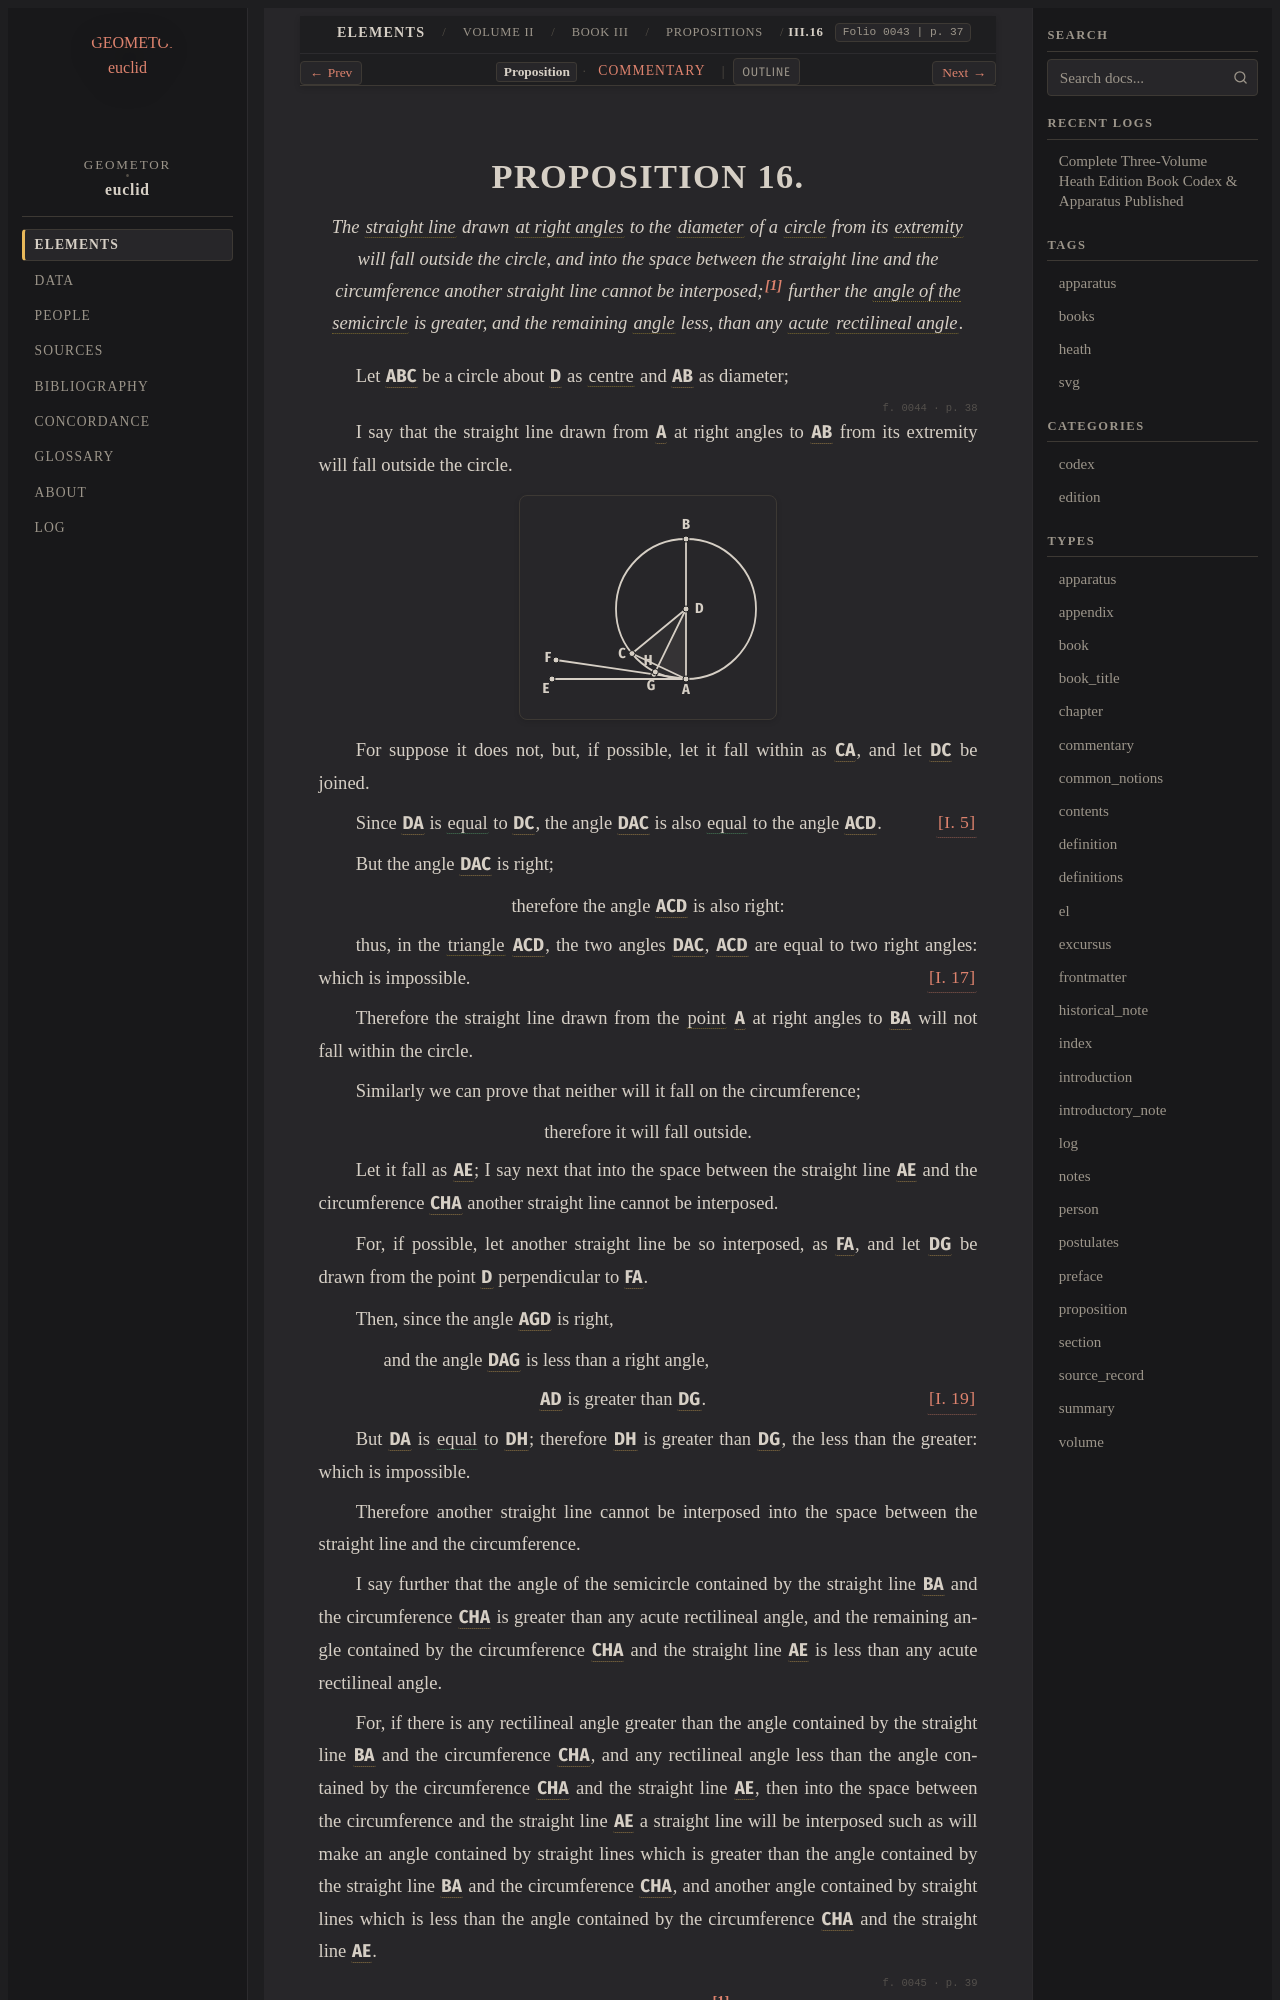

repository: geometor/euclid · page: heath/volume_II/book_iii/propositions/16/index.html · generator: sphinx

:canonical_id: III.16
:volume: II
:book: III
:proposition: 16
:type: proposition
:title: Proposition III.16
:folios: 0043, 0044, 0045
:folio: 0043
:page: 37
:pages: 37, 38, 39
:dependencies: I.def.3, I.def.4, I.def.8, I.def.9, I.def.10, I.def.12, I.def.15, I.def.17, I.5, I.17, I.19, III.def.2, III.def.7

.. _III.16:

.. folio:: 0043
   :page: 37
